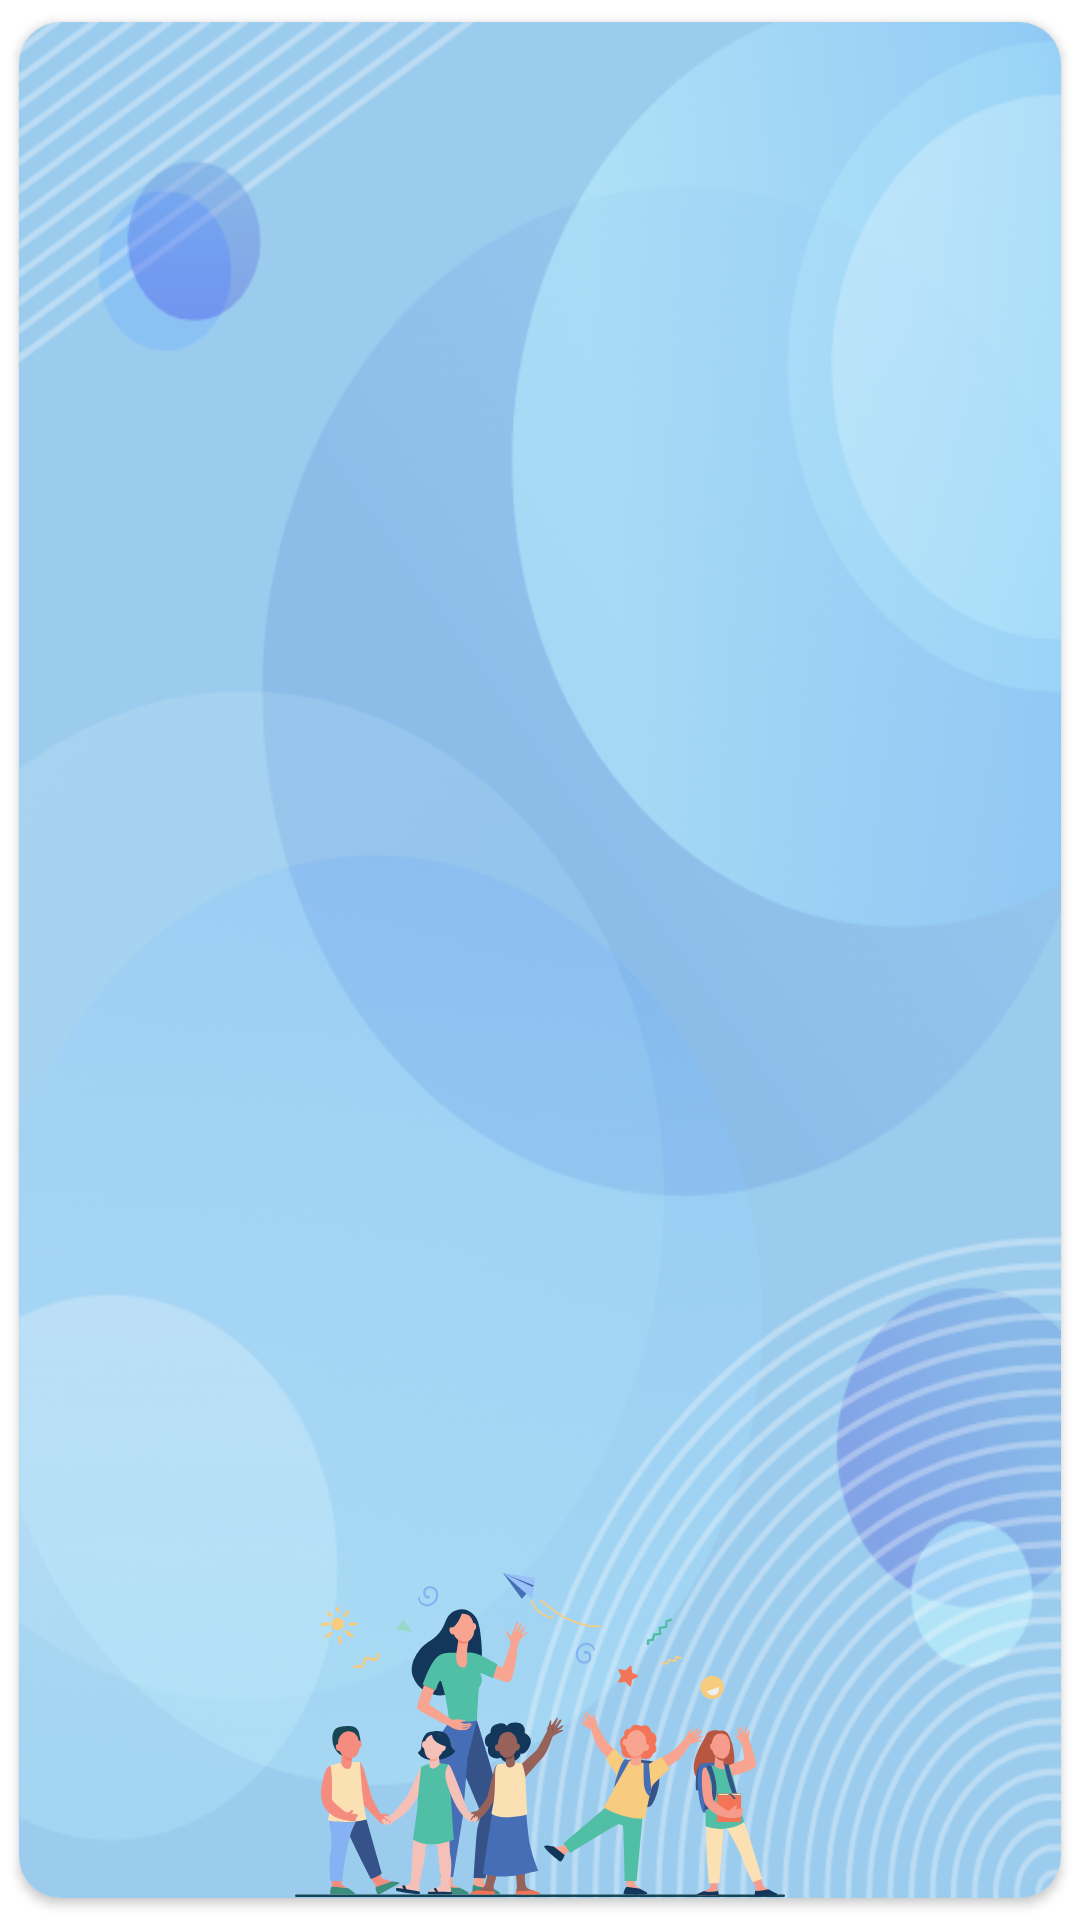

Reconstruct the res/layout file that produces this screen, plus the resources it refers to.
<!-- AndroidManifest.xml: application theme Theme.AppTKSLB -->
<!-- res/layout/items_mapel.xml -->
<?xml version="1.0" encoding="utf-8"?>
<androidx.cardview.widget.CardView xmlns:android="http://schemas.android.com/apk/res/android"
    xmlns:app="http://schemas.android.com/apk/res-auto"
    xmlns:tools="http://schemas.android.com/tools"
    android:layout_width="wrap_content"
    android:layout_height="200dp"
    android:background="?android:selectableItemBackground"
    android:clickable="true"
    android:focusable="true"
    android:foreground="?android:attr/selectableItemBackground"
    app:cardCornerRadius="14dp"
    app:cardUseCompatPadding="true">

    <RelativeLayout
        android:layout_width="match_parent"
        android:layout_height="wrap_content"
        android:background="@drawable/ic_bg_chapter">

        <ImageView
            android:layout_width="match_parent"
            android:layout_height="wrap_content"
            android:layout_alignParentStart="true"
            android:layout_alignParentEnd="true"
            android:layout_alignParentBottom="true"
            android:src="@drawable/ic_chapter" />

        <TextView
            android:id="@+id/tvMapel"
            style="@style/CustomTextViewBold"
            android:layout_width="match_parent"
            android:layout_height="wrap_content"
            android:layout_centerInParent="true"
            android:layout_margin="8dp"
            android:textAlignment="center"
            android:textStyle="bold"
            app:autoSizeMaxTextSize="100sp"
            app:autoSizeMinTextSize="14sp"
            app:autoSizeStepGranularity="2sp"
            app:autoSizeTextType="uniform"
            tools:text="Mata Pelajaran" />
    </RelativeLayout>

</androidx.cardview.widget.CardView>
<!-- resources referenced by this layout -->
<resources>
  <!-- drawable ic_bg_chapter: png bitmap (drawable-hdpi, 74970 bytes) -->
  <!-- drawable ic_chapter: png bitmap (drawable-hdpi, 24510 bytes) -->
  <style name="CustomTextViewBold" parent="Widget.MaterialComponents.TextView">
          <item name="fontFamily">@font/droid_sans_bold</item>
          <item name="android:textSize">21sp</item>
          <item name="android:textColor">@android:color/black</item>
      </style>
  <style name="Theme.AppTKSLB" parent="Theme.MaterialComponents.Light.NoActionBar">
          
          <item name="colorPrimary">@color/purple_500</item>
          <item name="colorPrimaryDark">@color/primaryDark</item>
          
          
          
          <item name="colorSecondary">@color/teal_200</item>
          
          
  
          
          
          
          <item name="homeAsUpIndicator">@drawable/ic_arrow_back_ios_24dp</item>
      </style>
  <color name="purple_500">#fb8500</color>
  <color name="primaryDark">#6AB2DA</color>
  <color name="teal_200">#FF03DAC5</color>
  <!-- drawable ic_arrow_back_ios_24dp (drawable-xhdpi) -->
  <vector xmlns:android="http://schemas.android.com/apk/res/android"
      android:width="24dp"
      android:height="24dp"
      android:tint="@android:color/white"
      android:viewportWidth="24"
      android:viewportHeight="24">
      <path
          android:fillColor="@android:color/white"
          android:pathData="M11.67,3.87L9.9,2.1 0,12l9.9,9.9 1.77,-1.77L3.54,12z" />
  </vector>
</resources>
